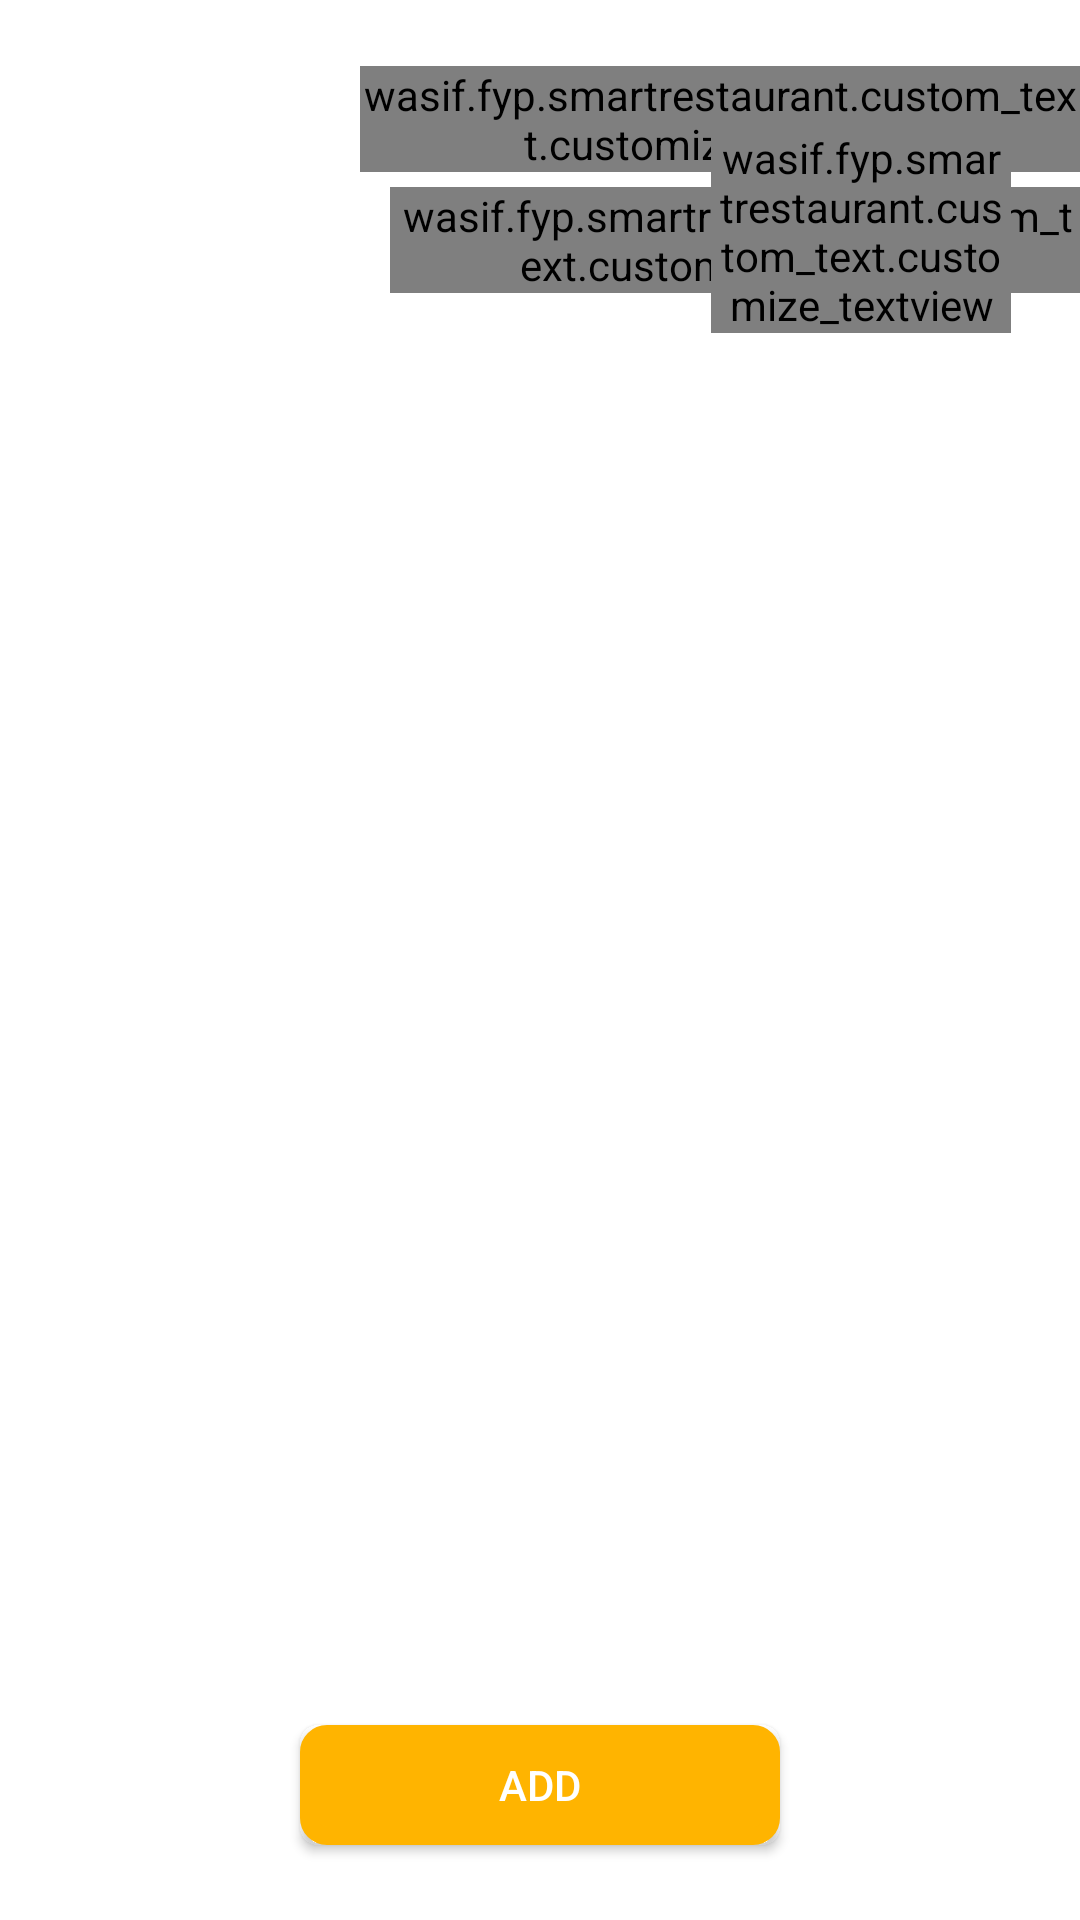

The Android layout XML behind this screen, and the referenced resources:
<!-- AndroidManifest.xml: application theme AppTheme -->
<!-- res/layout/categories_item_special.xml -->
<RelativeLayout xmlns:android="http://schemas.android.com/apk/res/android"
    xmlns:app="http://schemas.android.com/apk/res-auto"
    android:id="@+id/card"
    android:layout_width="match_parent"
    android:layout_height="200dp"
    android:background="@color/white"
    app:cardElevation="2dp">

    <LinearLayout
        android:layout_width="match_parent"
        android:layout_height="wrap_content"
        android:layout_gravity="center"
        android:gravity="center"
        android:orientation="horizontal">


        <ImageView
            android:id="@+id/product_image"
            android:layout_width="80dp"
            android:layout_height="80dp"
            android:layout_centerHorizontal="true"
            android:layout_margin="15dp"
            android:layout_marginLeft="10dp"
            android:background="@drawable/bn3"
            android:scaleType="centerCrop" />

        <LinearLayout
            android:layout_width="match_parent"
            android:layout_height="wrap_content"
            android:orientation="vertical">

            <wasif.fyp.smartrestaurant.custom_text.customize_textview
                android:id="@+id/category_name"
                android:layout_width="match_parent"
                android:layout_height="wrap_content"
                android:layout_below="@+id/product_image"
                android:layout_centerHorizontal="true"
                android:layout_marginLeft="10dp"
                android:layout_marginTop="10dp"
                android:gravity="left"
                android:text="HOME"
                android:textColor="@color/black"
                android:textSize="15sp"
                android:textStyle="bold" />

            <LinearLayout

                android:layout_width="match_parent"
                android:layout_height="wrap_content"
                android:layout_below="@+id/category_name"
                android:layout_marginLeft="10dp"
                android:layout_marginTop="5dp"
                android:orientation="horizontal">

                <ImageView
                    android:layout_width="10dp"
                    android:layout_height="10dp"
                    android:layout_gravity="center"
                    android:background="@mipmap/black" />

                <wasif.fyp.smartrestaurant.custom_text.customize_textview
                    android:id="@+id/category_usage"
                    android:layout_width="match_parent"
                    android:layout_height="wrap_content"
                    android:layout_gravity="center"
                    android:layout_weight="1"
                    android:gravity="left"
                    android:paddingLeft="2dp"
                    android:text="100 PKR"
                    android:textSize="12sp" />


            </LinearLayout>

        </LinearLayout>

    </LinearLayout>

    <wasif.fyp.smartrestaurant.custom_text.customize_textview
        android:id="@+id/number_button"
        android:layout_width="100dp"
        android:layout_height="wrap_content"
        android:layout_alignParentEnd="true"
        android:layout_alignParentTop="true"
        android:layout_marginEnd="23dp"
        android:layout_marginTop="43dp"
        android:text="X 2"
        android:textSize="20sp" />

    <Button
        android:id="@+id/remove"
        android:layout_width="match_parent"
        android:layout_height="40dp"
        android:layout_alignParentBottom="true"
        android:layout_centerHorizontal="true"
        android:layout_marginBottom="25dp"
        android:layout_marginLeft="100dp"
        android:layout_marginRight="100dp"
        android:background="@drawable/round_corner"
        android:text="Add"
        android:textColor="@color/white" />
</RelativeLayout>
<!-- resources referenced by this layout -->
<resources>
  <color name="black">#000000</color>
  <color name="white">#fff</color>
  <!-- drawable round_corner (drawable-v21) -->
  <?xml version="1.0" encoding="utf-8"?>
  
  <shape xmlns:android="http://schemas.android.com/apk/res/android">
      <stroke
          android:width="6dp"
          android:color="@color/colorPrimary" />
      <corners android:radius="6dp" />
      <solid android:color="@color/colorPrimary" />
  </shape>
  <style name="AppTheme" parent="Theme.AppCompat.Light.NoActionBar">
          
          <item name="colorPrimary">@color/colorPrimary</item>
          <item name="colorPrimaryDark">@color/colorPrimaryDark</item>
          <item name="colorAccent">@color/colorAccent</item>
      </style>
  <color name="colorPrimary">#ffb400</color>
  <color name="colorPrimaryDark">#ffb300</color>
  <color name="colorAccent">#ffb400</color>
</resources>
